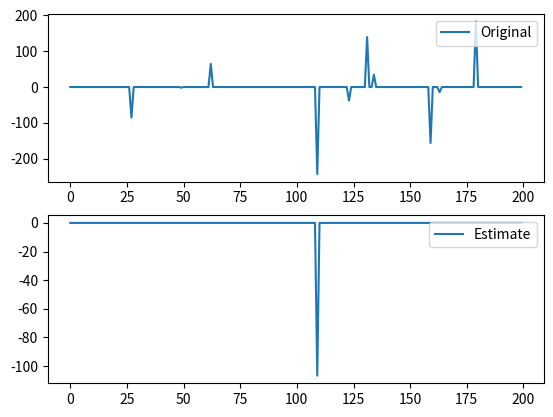

Generate this figure with matplotlib:
import numpy as np
import matplotlib.pyplot as plt
from math import sqrt, log

def ADMM(A, y):
    """Alternating Direction Method of Multipliers

    This is a python implementation of the Alternating Direction
    Method of Multipliers - a method of constrained optimisation
    that is used widely in statistics (http://stanford.edu/~boyd/admm.html).

    This is simplified version, specifically for the LASSO
    """
    m, n = A.shape
    A_t_A = A.T.dot(A)
    w, v = np.linalg.eig(A_t_A)
    MAX_ITER = 10


    # Function to caluculate min 1/2(y - Ax) + l||x||
    # via alternating direction methods
    x_hat = np.zeros([n, 1])
    z_hat = np.zeros([n, 1])
    u = np.zeros([n, 1])

    # Calculate regression co-efficient and stepsize
    r = np.amax(np.absolute(w))
    l_over_rho = sqrt(2 * log(n, 10)) * r / 2.0  # I might be wrong here
    rho = 1 / r

    # Pre-compute to save some multiplications
    A_t_y = A.T.dot(y)
    A_t_y = A_t_y.reshape(n,1)
    Q = A_t_A + rho * np.identity(n)
    Q = np.linalg.inv(Q)
    Q_dot = Q.dot
    sign = np.sign
    maximum = np.maximum
    absolute = np.absolute

    for i in range(MAX_ITER):
        # x minimisation step via posterier OLS
        x_hat = Q_dot(A_t_y + rho * (z_hat - u))
        # z minimisation via soft-thresholding
        u = x_hat + u
        z_hat = sign(u) * maximum(0, absolute(u) - l_over_rho)
        # mulitplier update
        u = u - z_hat
        print("Iteration: {d}, ".format(d=i))

    return np.squeeze(z_hat)


def test(m=50, n=200):
    """Test the ADMM method with randomly generated matrices and vectors"""
    A = np.random.randn(m, n)

    num_non_zeros = 10
    positions = np.random.randint(0, n, num_non_zeros)
    amplitudes = 100 * np.random.randn(num_non_zeros, 1)
    x = np.zeros((n, 1))
    x[positions] = amplitudes

    y = A.dot(x) + np.random.randn(m, 1)

    plot(x, ADMM(A, y))


def plot(original, computed):
    """Plot two vectors to compare their values"""
    plt.subplot(2, 1, 1)
    plt.plot(original, label='Original')

    plt.legend(loc='upper right')
    plt.subplot(2, 1, 2)
    plt.plot(computed, label='Estimate')

    plt.legend(loc='upper right')

    plt.show()


if __name__ == "__main__":
    test()
